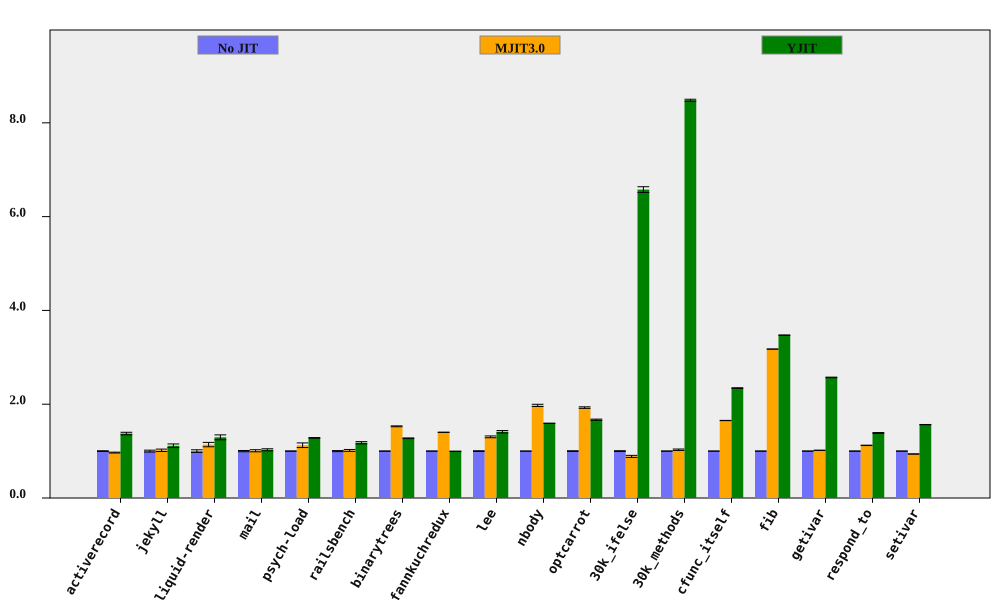

Data behind this chart, as committed beside it:
bench, No JIT (ms), No JIT RSD, MJIT3.0 (ms), MJIT3.0 RSD, YJIT (ms), YJIT RSD, MJIT3.0 spd, MJIT3.0 spd RSD, YJIT spd, YJIT spd RSD, % in YJIT
activerecord, 155.2, 0.7543, 160.3, 0.5811, 112.9, 1.833, 0.9686, 0.9522, 1.374, 1.982, 80.09
jekyll, 8518, 1.996, 8372, 1.467, 7647, 2.864, 1.017, 2.476, 1.114, 3.491, 73.98
liquid-render, 192.4, 2.787, 168.9, 2.987, 148.7, 2.905, 1.139, 4.086, 1.294, 4.026, 67.06
mail, 155.1, 1.326, 154, 1.775, 150.9, 1.671, 1.007, 2.216, 1.028, 2.133, 88.22
psych-load, 2200, 0.3053, 1956, 4.39, 1716, 0.3719, 1.125, 4.4, 1.282, 0.4811, 82.02
railsbench, 3170, 1.12, 3124, 1.632, 2691, 1.671, 1.015, 1.979, 1.178, 2.011, 77.26
binarytrees, 396.3, 0.2924, 259.2, 0.528, 311.2, 0.5132, 1.529, 0.6035, 1.274, 0.5906, 83.98
fannkuchredux, 5555, 0.03396, 3965, 0.02666, 5577, 0.194, 1.401, 0.04317, 0.9961, 0.1969, 5.29221216189692e-06
lee, 1138, 0.7521, 873, 1.273, 805.8, 1.665, 1.304, 1.478, 1.413, 1.827, 99.89
nbody, 114, 0.0436, 57.75, 1.207, 71.59, 0.07419, 1.975, 1.208, 1.593, 0.08606, 100
optcarrot, 5281, 0.7501, 2740, 0.3984, 3164, 0.1614, 1.928, 0.8493, 1.669, 0.7673, 96.4
30k_ifelse, 2238, 0.8745, 2521, 2.286, 340.3, 0.3251, 0.8877, 2.448, 6.576, 0.933, 99.99
30k_methods, 6064, 0.1944, 5892, 1.466, 714.8, 0.1461, 1.029, 1.479, 8.483, 0.2431, 100
cfunc_itself, 94.95, 0.1037, 57.47, 0.1493, 40.52, 0.3161, 1.652, 0.1818, 2.343, 0.3326, 100
fib, 198.7, 0.03123, 62.59, 0.03878, 57.23, 0.06278, 3.175, 0.04979, 3.473, 0.07012, 100
getivar, 93.27, 0.2394, 91.69, 0.133, 36.28, 0.04334, 1.017, 0.2738, 2.571, 0.2433, 86.34
respond_to, 227.3, 0.304, 202.5, 0.1995, 163.9, 0.5434, 1.122, 0.3637, 1.387, 0.6227, 100
setivar, 68.45, 0.161, 72.95, 0.07981, 43.75, 0.118, 0.9384, 0.1797, 1.565, 0.1997, 88.71
